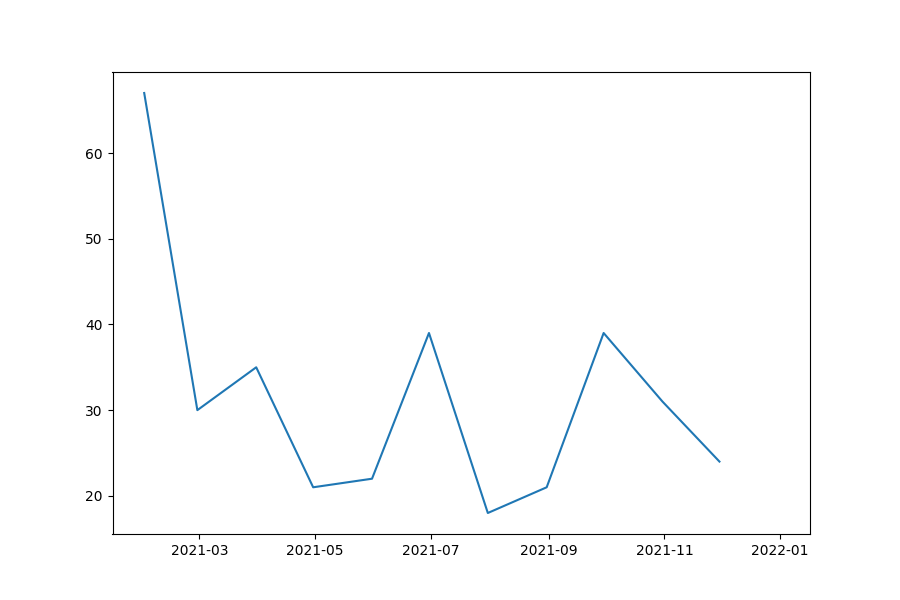

The file beside this chart, header and first rows:
date, prediction, actual, MAPE
2021-12-31, 31.55, 39, 19.11
